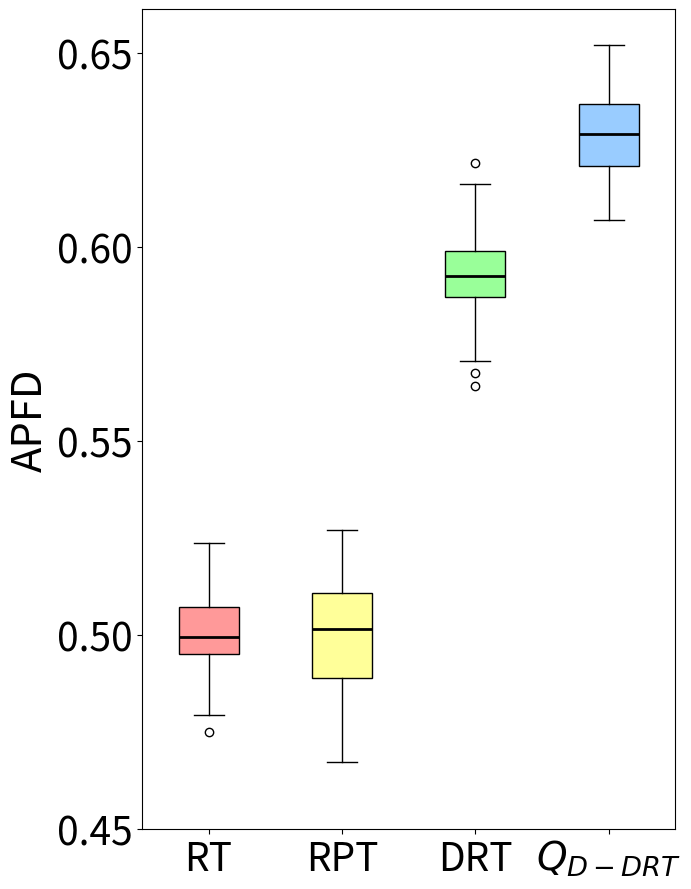

Write Python code to recreate this figure.
import matplotlib.pyplot as plt
import statistics



data1 = [0.5001111111111111, 0.5137140077821011, 0.4981158536585366, 0.49932707509881424, 0.5003319521178636, 0.5046072695035461, 0.5147839721254356, 0.5120306691449814, 0.4981728571428571, 0.49696350364963504, 0.49718371212121204, 0.5057936507936508, 0.5036854545454544, 0.49048262032085554, 0.49261720142602494, 0.49534692028985505, 0.4854598880597014, 0.49878039215686276, 0.4903960980036297, 0.5236775092936803, 0.5060501792114694, 0.509750968992248, 0.5158891382405745, 0.4829558252427184, 0.5084178383128295, 0.5018794559099437, 0.4793935185185185, 0.4958043071161048, 0.5086362433862434, 0.4961777456647398, 0.4893752390057361, 0.501436440677966, 0.48373684210526313, 0.505908203125, 0.48106809338521395, 0.5072066724436741, 0.4960634057971014, 0.49745380434782605, 0.5097094843462247, 0.5050231568998109, 0.49829424778761056, 0.5055818014705883, 0.5079043859649123, 0.501654214559387, 0.5027518083182639, 0.4995539033457249, 0.5149626865671642, 0.5029981273408239, 0.5091553819444444, 0.5088132183908046, 0.48823311444652906, 0.501735465116279, 0.4979818339100346, 0.49000187969924813, 0.49044682835820896, 0.4993460396039604, 0.5073767190569745, 0.5055510752688172, 0.5026328996282527, 0.5077875670840787, 0.5092780464216634, 0.4939738267148014, 0.49790892193308545, 0.49611105860113414, 0.4840939252336448, 0.49777504472271916, 0.4978943478260869, 0.48436069418386485, 0.50765036900369, 0.487779636711281, 0.47505851063829785, 0.49443682310469317, 0.5196600580270793, 0.5061920432220038, 0.4880806737588652, 0.5076532846715328, 0.5134292635658915, 0.4891305555555555, 0.4968730769230769, 0.49922316103379716]  # 第一段数据
data2 = [0.4765802919708029, 0.5191758620689655, 0.4884965034965035, 0.5093617021276595, 0.478048951048951, 0.4879982698961938, 0.5072773851590106, 0.5178956834532373, 0.4985286738351255, 0.5121548042704626, 0.5025216606498195, 0.5022641196013289, 0.5170592105263158, 0.4991947368421053, 0.5008931034482758, 0.5008863636363636, 0.500037634408602, 0.5038287671232876, 0.4892473309608541, 0.5269713804713805, 0.48140625, 0.4957200772200772, 0.48621844660194175, 0.5050966101694915, 0.47569931271477667, 0.48568481848184814, 0.47377407407407407, 0.49926712328767126, 0.507706081081081, 0.5112247386759581, 0.49512458471760795, 0.48062211221122114, 0.5174820788530465, 0.49772222222222223, 0.5133485915492957, 0.5206230769230769, 0.5107299651567944, 0.5024249146757679, 0.4879777777777778, 0.5152113095238094, 0.5147402597402597, 0.5107388059701492, 0.5130851063829787, 0.4885590163934426, 0.5139805653710247, 0.49895614035087715, 0.48913082437275984, 0.48571771217712173, 0.5027508591065292, 0.5182628865979381, 0.506860824742268, 0.5219251700680272, 0.4913175895765472, 0.5066841155234656, 0.5061033898305084, 0.48707692307692313, 0.5215888157894737, 0.512280487804878, 0.5073489932885906, 0.5044756097560975, 0.5044681978798586, 0.49526086956521737, 0.5155482758620689, 0.5080487364620938, 0.48868248175182477, 0.46857171314741036, 0.5184379310344827, 0.48470863309352513, 0.5000422535211267, 0.4959006849315068, 0.491037037037037, 0.5104366666666666, 0.46712717770034845, 0.48791137123745815, 0.5101794425087107, 0.5035232558139534, 0.4921190476190476, 0.4981319018404908, 0.4768141891891892, 0.5006872791519434]  # 第二段数据
data3 = [0.5704594954689101,
 0.6152322874436457,
 0.5932135884420148,
 0.5936840766393395,
 0.5904625563223636,
 0.5793709950489258,
 0.5982876480541456,
 0.5899716993845739,
 0.5835719832971288,
 0.5873100989109574,
 0.597858894655792,
 0.5834508919190914,
 0.6068226487825102,
 0.5907157473460481,
 0.6055024472228846,
 0.5813050341248481,
 0.5746577824799938,
 0.5845801560857801,
 0.5857726106653567,
 0.5976631817214061,
 0.6061314333841706,
 0.5855962728600236,
 0.6083125257236932,
 0.6038240270727581,
 0.5907144971549484,
 0.5872772293943521,
 0.5882487882572677,
 0.5986724287739517,
 0.5965779485068825,
 0.5932446467121769,
 0.6025680664513152,
 0.5786132600359098,
 0.5931030677554624,
 0.6215496556702685,
 0.5900161767166844,
 0.5891151412151435,
 0.5642029575960448,
 0.6119256741023611,
 0.5876119571347999,
 0.5874805377847759,
 0.6045589027282832,
 0.5912188270683344,
 0.5880412325229317,
 0.595793540272225,
 0.5892350627376007,
 0.5996644427228472,
 0.5798634539933057,
 0.5988832487309644,
 0.5804381512156024,
 0.5979197131281143,
 0.582285170413343,
 0.5946728398505049,
 0.5895981573827679,
 0.5908072413638201,
 0.5912792321503779,
 0.6014326001128031,
 0.5990930475986809,
 0.6162136594370097,
 0.5879027034476422,
 0.5968640721940214,
 0.5976922822819516,
 0.5916105214582371,
 0.5990610285504284,
 0.593532793222846,
 0.6043944231343455,
 0.5978161308516639,
 0.5923418009752414,
 0.5923120753394459,
 0.5928031584884377,
 0.594501249766013,
 0.5783534603636996,
 0.5827016968188775,
 0.5802235783950266,
 0.6076419218932761,
 0.6062737523022327,
 0.6156805811781692,
 0.5674796098785148,
 0.5859310950285322,
 0.5805004898031881,
 0.6019949687794798]
data4 = [0.6309017155791621, 0.6472733199832348, 0.6202910920443826, 0.6225219247315396, 0.6144979571623127, 0.6117656146546017, 0.6239251016909269, 0.6342542633890379, 0.6256737588652482, 0.643970671178793, 0.644080305709234, 0.6450001138148461, 0.6191246176084984, 0.6310377767163914, 0.6420808850481512, 0.6281308516638466, 0.6195611158528368, 0.6285827592458303, 0.6391677921110231, 0.648713776626829, 0.6339166444028854, 0.620191391849038, 0.6328558817038182, 0.6382122566981544, 0.6092993542594703, 0.6366053871130014, 0.6170660341808348, 0.6164725344452503, 0.6238493265767577, 0.6154744752067032, 0.6223647505373394, 0.6275338503269666, 0.6319730309122616, 0.6209024252679075, 0.6285274744804452, 0.6147251049033602, 0.631162504837131, 0.6367583097695864, 0.6283790186125212, 0.6195570316231437, 0.620421710269426, 0.6519896664249457, 0.6407173537122776, 0.6141199184346392, 0.6278480032735034, 0.6434592382395171, 0.6335690377496509, 0.6377059399768458, 0.6224803774681903, 0.6346357645382492, 0.6173824762745531, 0.6485647347576282, 0.619496229636078, 0.6325145032632343, 0.6294056151192371, 0.622354888545575, 0.6278627536670365, 0.6349090990406763, 0.6431829084620962, 0.631359021688971, 0.6315799634336071, 0.6455686651118123, 0.6384410603496898, 0.620905079459872, 0.6207902555612811, 0.6324760792417232, 0.6343213073053294, 0.6068796526734714, 0.6372220072386242, 0.6231091950026656, 0.6302436987716176, 0.6271420297754915, 0.6440451212633954, 0.610914823676737, 0.6133262435451864, 0.6216913036202377, 0.6316375589794048, 0.6204730145000114, 0.6337781000725163, 0.6510394850496374]  # 第四段数据


variance1 = statistics.variance(data1)
variance2 = statistics.variance(data2)
variance3 = statistics.variance(data3)
variance4 = statistics.variance(data4)


print("Data1 Variance:", variance1)
print("Data2 Variance:", variance2)
print("Data3 Variance:", variance3)
print("Data4 Variance:", variance4)


fig, ax = plt.subplots(figsize=(7,9))


bp = ax.boxplot([data1, data2, data3, data4], patch_artist=True, medianprops=dict(color='black', linewidth=2))


colors = ['#FF9999', '#FFFF99', '#99FF99', '#99CCFF']
for patch, color in zip(bp['boxes'], colors):
    patch.set_facecolor(color)


ax.set_xticklabels(['RT', 'RPT', 'DRT', '$Q_{D-DRT}$'], fontsize=28)
ax.tick_params(axis='y', labelsize=28)  


ax.set_yticks([0.45, 0.5, 0.55, 0.6, 0.65])
plt.ylabel('APFD', fontsize=30)

plt.tight_layout()


ax.grid(False)

plt.show()
